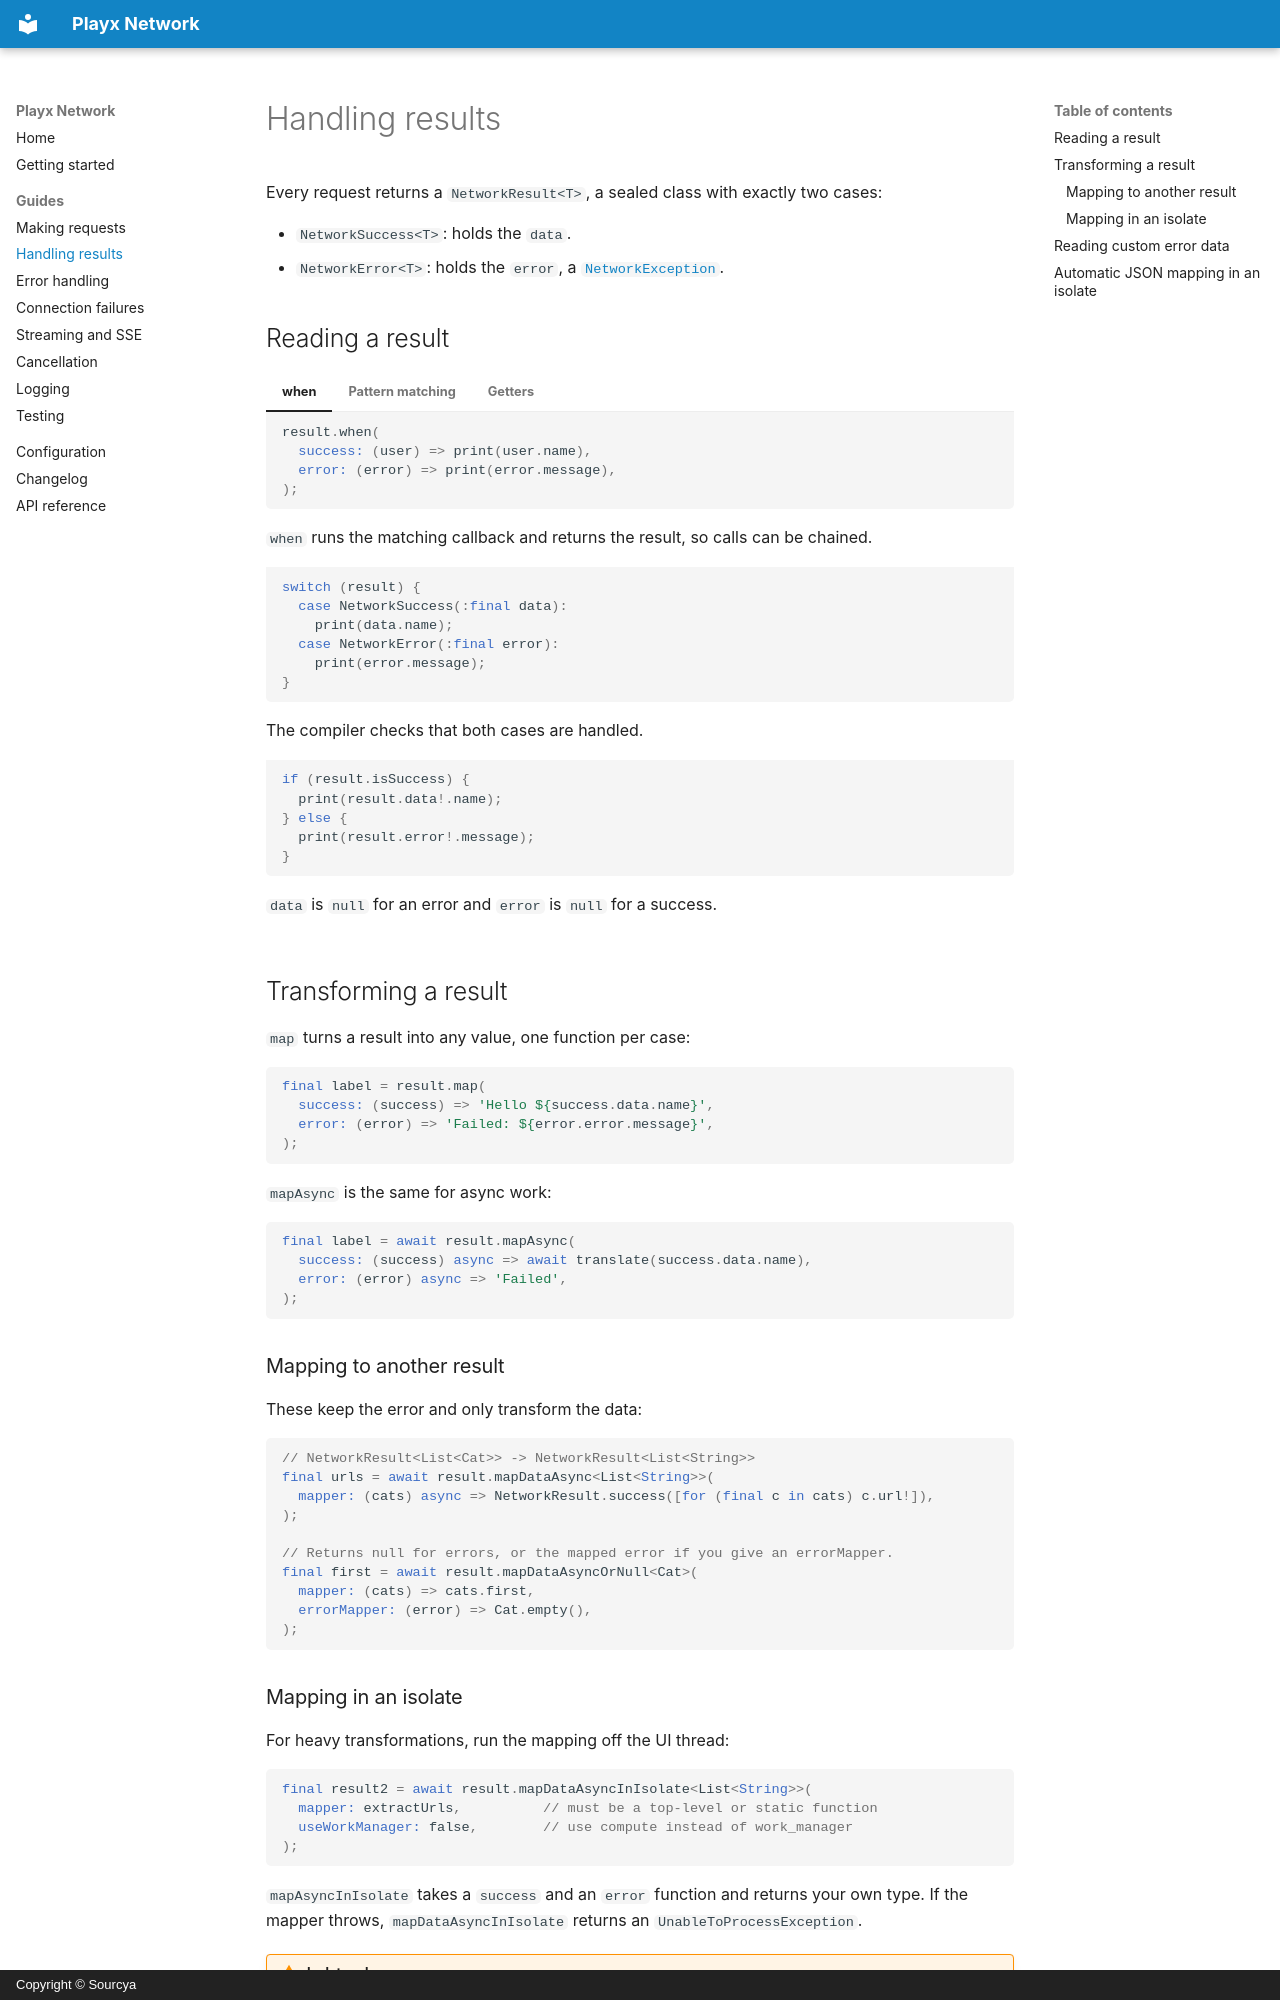

repository: playx-flutter/playx_network · page: guides/results/index.html · generator: mkdocs · copyright: Copyright © Sourcya

# Handling results

Every request returns a `NetworkResult<T>`, a sealed class with exactly two cases:

- `NetworkSuccess<T>`: holds the `data`.
- `NetworkError<T>`: holds the `error`, a [`NetworkException`](errors.md).

## Reading a result

=== "when"

    ```dart
    result.when(
      success: (user) => print(user.name),
      error: (error) => print(error.message),
    );
    ```

    `when` runs the matching callback and returns the result, so calls can be chained.

=== "Pattern matching"

    ```dart
    switch (result) {
      case NetworkSuccess(:final data):
        print(data.name);
      case NetworkError(:final error):
        print(error.message);
    }
    ```

    The compiler checks that both cases are handled.

=== "Getters"

    ```dart
    if (result.isSuccess) {
      print(result.data!.name);
    } else {
      print(result.error!.message);
    }
    ```

    `data` is `null` for an error and `error` is `null` for a success.

## Transforming a result

`map` turns a result into any value, one function per case:

```dart
final label = result.map(
  success: (success) => 'Hello ${success.data.name}',
  error: (error) => 'Failed: ${error.error.message}',
);
```

`mapAsync` is the same for async work:

```dart
final label = await result.mapAsync(
  success: (success) async => await translate(success.data.name),
  error: (error) async => 'Failed',
);
```

### Mapping to another result

These keep the error and only transform the data:

```dart
// NetworkResult<List<Cat>> -> NetworkResult<List<String>>
final urls = await result.mapDataAsync<List<String>>(
  mapper: (cats) async => NetworkResult.success([for (final c in cats) c.url!]),
);

// Returns null for errors, or the mapped error if you give an errorMapper.
final first = await result.mapDataAsyncOrNull<Cat>(
  mapper: (cats) => cats.first,
  errorMapper: (error) => Cat.empty(),
);
```
